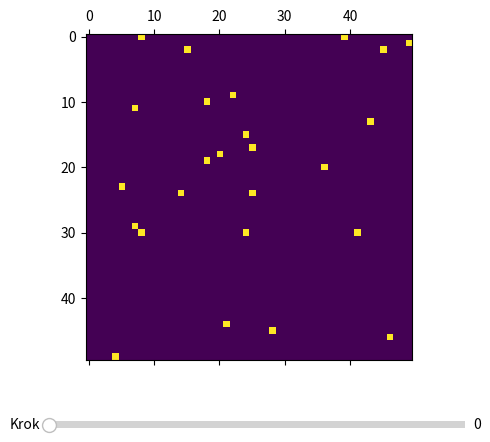

This chart was generated by the following Python code:
import numpy as np
import matplotlib.pyplot as plt
from matplotlib.widgets import Slider


size = 50  # Rozmiar siatki
infection_prob = 0.1  # Prawdopodobieństwo zakażenia sąsiada
recovery_prob = 0.1   # Prawdopodobieństwo wyzdrowienia
steps = 200  # Liczba kroków symulacji

grid = np.zeros((size, size), dtype=int)

#t0
initial_infected = np.random.choice(range(size*size), size*size // 100, replace=False)
for id in initial_infected:
    grid[id // size, id % size] = 1


history = [grid.copy()]
for _ in range(steps - 1):
    new_grid = history[-1].copy()
    for i in range(size):
        for j in range(size):
            if history[-1][i, j] == 1:  # chory
                if np.random.rand() < recovery_prob:
                    new_grid[i, j] = 0  # Wyzdrowienie
                else:
                    # Próba zakażenia sąsiadów (góra, dół, lewo, prawo)
                    for di, dj in [(-1, 0), (1, 0), (0, -1), (0, 1)]:
                        ni, nj = i + di, j + dj
                        if 0 <= ni < size and 0 <= nj < size and history[-1][ni, nj] == 0:
                            if np.random.rand() < infection_prob:
                                new_grid[ni, nj] = 1
    history.append(new_grid.copy())

fig, ax = plt.subplots()
plt.subplots_adjust(bottom=0.2)
mat = ax.matshow(history[0], cmap='viridis')

# Suwak do wyboru momentu w czasie
ax_slider = plt.axes([0.2, 0.05, 0.65, 0.03])
slider = Slider(ax_slider, 'Krok', 0, steps - 1, valinit=0, valfmt='%d')

def update(val):
    step = int(slider.val)
    mat.set_data(history[step])
    fig.canvas.draw_idle()

slider.on_changed(update)
plt.show()
